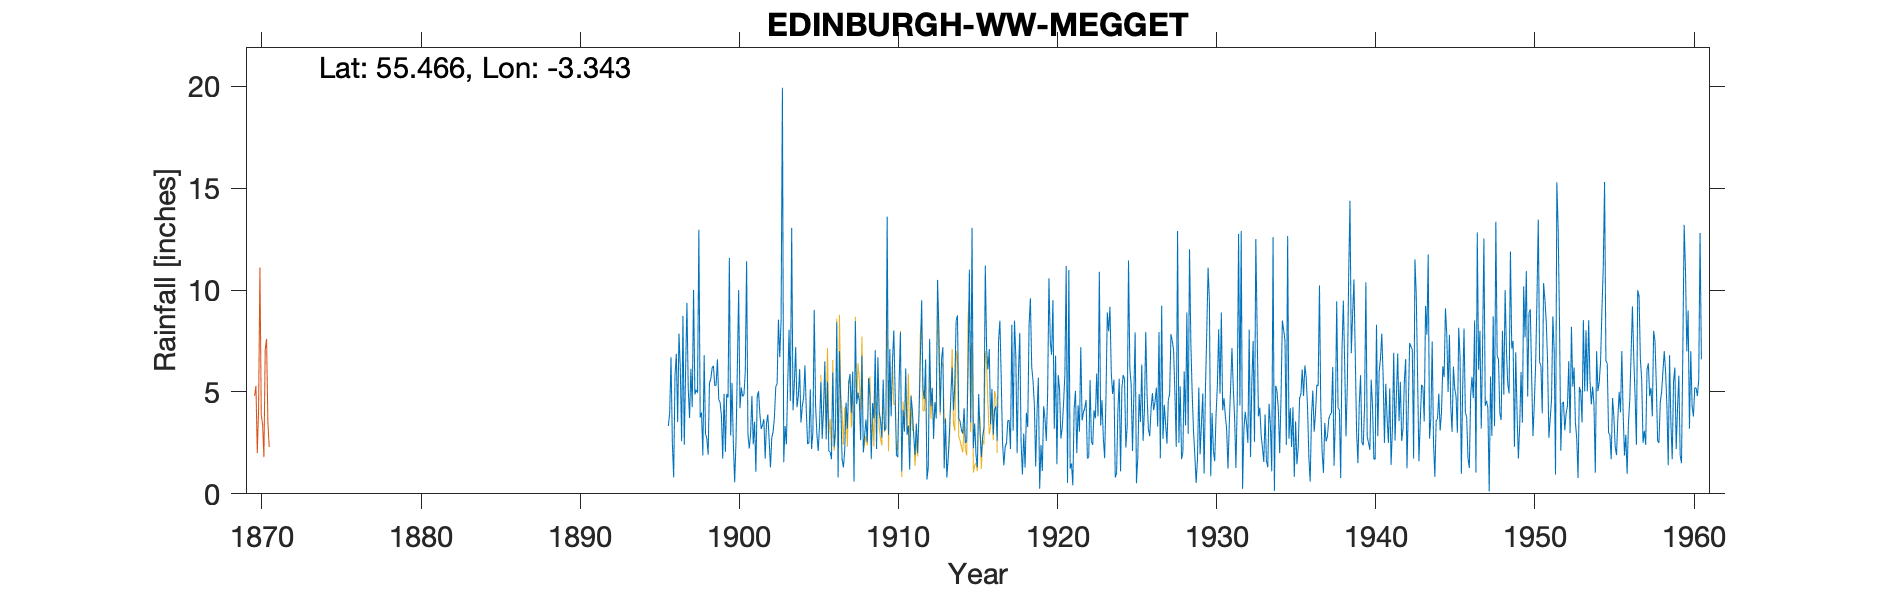

Data behind this chart, as committed beside it:
MEGGAT HEAD EDINBURGH W.W. NO 1 (TALLA M…, , , , , , , , , , , , , , , , , , , , , , , 
Grid ref, NT152199, Long, -3.343, Lat, 55.47, Elevation, 1496, ft, , , , , , , , , , , , , , , 
Station no, 5062, , , , , , , , , , , , , , , , , , , , , , 
, 1890, 1891, 1892, 1893, 1894, 1895, 1896, 1897, 1898, 1899, 1900, 1901, 1902, 1903, 1904, 1905, 1906, 1907, 1908, 1909, 1910, 1911, 1912
January, , , , , , , 3.33, 2.4, 3.74, 5.35, 5.45, 2.93, 3.66, 6.7, 7.2, 2.2, 5.5, 1.3, 4.56, 7.05, 3.8, 2.9, 5.15
February, , , , , , , 3.98, 6.02, 4, 6.6, 2.47, 2.22, 1.73, 8.5, 4.25, 3.05, 2.1, 2.15, 2.63, 2.2, 6.5, 3.35, 4.65
March, , , , , , , 6.7, 9.37, 1.89, 4.61, 0.57, 2.92, 3.45, 19.93, 4.8, 9.03, 2.05, 4.48, 6.78, 6.7, 8.02, 1.19, 6.6
April, , , , , , , 2.54, 5.12, 6.8, 4.49, 2.55, 4.8, 3.9, 1.55, 6.12, 4.35, 1.7, 3.2, 2.03, 4.05, 4.97, 4.8, 0.7
May, , , , , , , 0.81, 3.72, 2.95, 3.83, 6.1, 2.43, 2.65, 3.33, 3.5, 2.95, 5.96, 5.45, 2.88, 3.6, 1.9, 4.1, 1.3
June, , , , , , , 5.8, 6.14, 2.71, 1.73, 10, 3.54, 1.3, 2.42, 4.3, 2.1, 2.3, 5.88, 3.65, 2.75, 1.8, 2.9, 7.6
July, , , , , , , 6.87, 4.25, 1.92, 4.91, 4.2, 1.08, 2.76, 5.37, 4.73, 3.37, 3.13, 3.98, 2.53, 5.6, 5.5, 1.9, 4.3
August, , , , , , , 3.52, 10, 5.44, 2.06, 5.22, 4.75, 3.05, 8.05, 6.3, 5.5, 8.43, 6, 5.68, 3.1, 7.93, 3.45, 5.2
September, , , , , , , 7.87, 4.87, 5.63, 4.89, 4.78, 5.04, 3.79, 4.55, 4.1, 2.7, 0.8, 0.6, 4.8, 3.2, 1.1, 2, 2.7
October, , , , , , , 6.18, 5.1, 6.18, 4.72, 4.87, 3.92, 5.27, 13.05, 2.45, 4.17, 7, 8.48, 1.7, 13.6, 4.1, 3.85, 4.5
November, , , , , , , 2.58, 4.96, 6.28, 11.58, 5.98, 3.18, 5.38, 4.1, 2.5, 6.5, 4.4, 4.4, 4.45, 2.9, 3.05, 6.6, 3.7
December, , , , , , , 8.73, 12.96, 5.3, 2.86, 11.42, 3.38, 8.55, 5.4, 5.13, 2.67, 1.7, 4.97, 3.7, 7.1, 6.15, 9.5, 10.5
Total, , , , , , , 58.91, 74.91, 52.84, 57.63, 63.61, 40.19, 45.49, 82.95, 55.38, 48.59, 45.07, 50.89, 45.39, 61.85, 54.82, 46.54, 56.9
TYRain_1890-1899_23_pt1-page-073.csv, , , , , , , , , , , , , , , , , , , , , , , 
TYRain_1900-1909_27_pt1-page-097.csv, , , , , , , , , , , , , , , , , , , , , , , 
TYRain_1910-1919_25_pt1-page-171.csv, , , , , , , , , , , , , , , , , , , , , , , 
TYRain_1920-1930_29_pt1-page-119.csv, , , , , , , , , , , , , , , , , , , , , , , 
TYRain_1931-1940_24_pt1-page-005.csv, , , , , , , , , , , , , , , , , , , , , , , 
TYRain_1941-1950_28_pt1-page-136.csv, , , , , , , , , , , , , , , , , , , , , , , 
TYRain_1951-1960_25_pt1-page-201.csv, , , , , , , , , , , , , , , , , , , , , , , 
